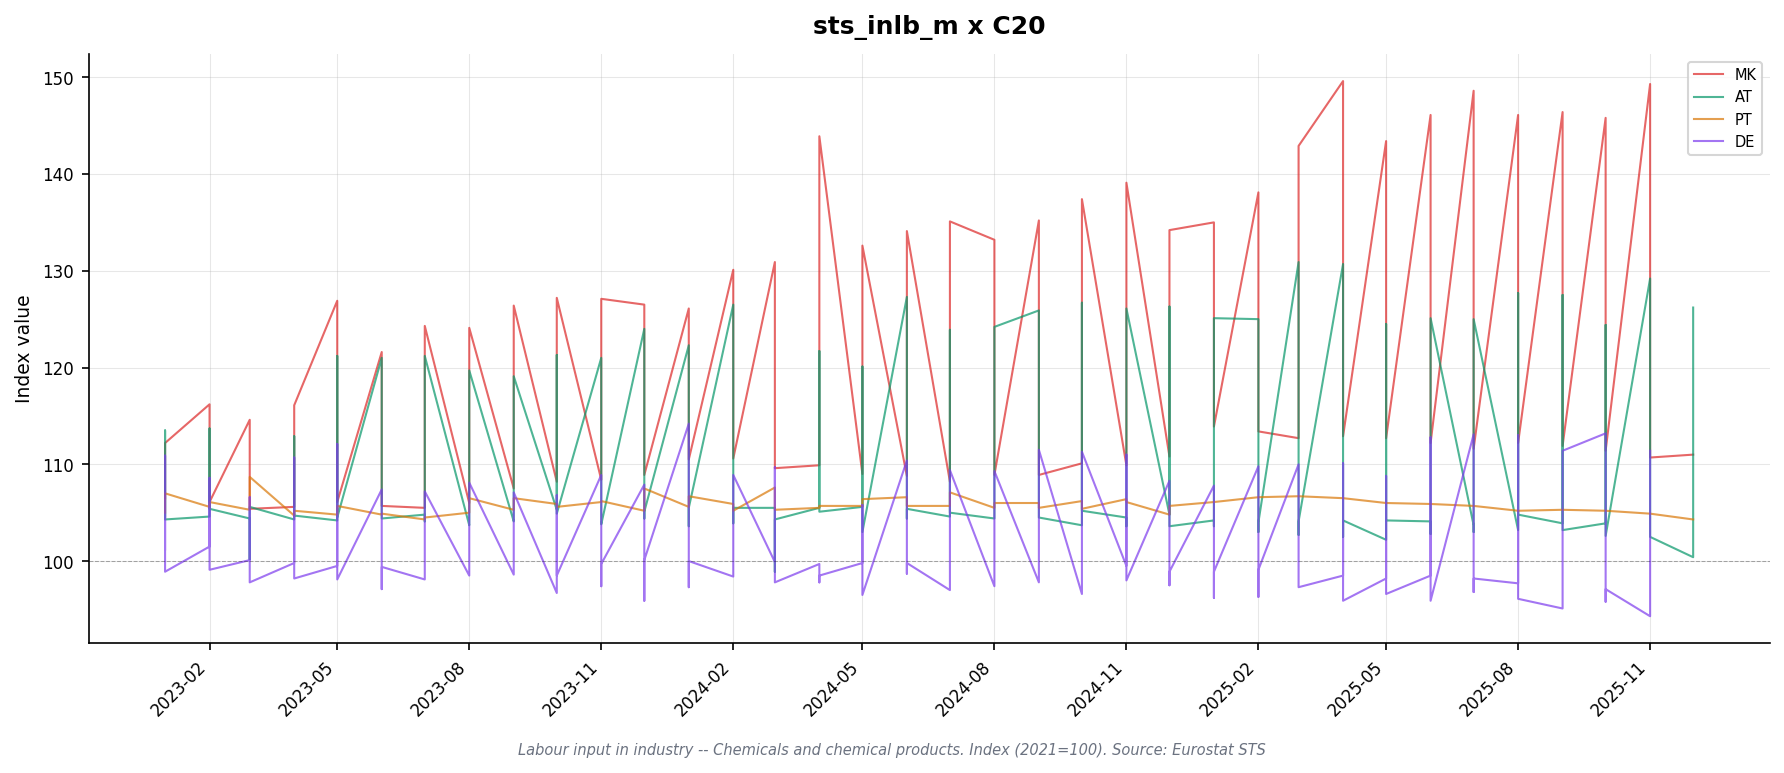

The data file committed next to this chart (first rows):
freq, indic_bt, nace_r2, s_adj, unit, geo\TIME_PERIOD, 2023-01_value, 2023-01_flag, 2023-02_value, 2023-02_flag, 2023-03_value, 2023-03_flag, 2023-04_value, 2023-04_flag, 2023-05_value, 2023-05_flag, 2023-06_value, 2023-06_flag, 2023-07_value, 2023-07_flag, 2023-08_value, 2023-08_flag, 2023-09_value, 2023-09_flag
M, EMP, C20, SCA, I21, AT, 104.6, i, 104.6, i, 104.4, i, 104.3, i, 104.2, i, 104.4, i, 104.1, i, 104.4, i, 104.6, i
M, EMP, C20, SCA, I21, DE, 101.2, i, 101.5, i, 100.1, i, 99.8, i, 99.5, i, 99.4, i, 99.2, i, 99.5, i, 99.8, i
M, EMP, C20, SCA, I21, MK, 106.5, i, 106.1, i, 105.4, i, 105.6, i, 106.1, i, 105.7, i, 105.5, i, 106.0, i, 107.5, i
M, EMP, C20, SCA, I21, PT, 105.0, i, 105.6, i, 105.3, i, 104.7, i, 104.8, i, 104.8, i, 104.3, i, 105.0, i, 105.3, i
M, HW, C20, SCA, I21, AT, 104.3, , 105.4, , 105.6, , 104.7, , 104.5, , 104.7, , 104.8, , 103.7, , 104.1, 
M, HW, C20, SCA, I21, DE, 98.9, i, 99.1, i, 97.8, i, 98.2, i, 98.1, i, 97.1, i, 98.1, i, 98.5, i, 98.6, i
M, HW, C20, SCA, I21, PT, 107.0, i, 106.1, i, 108.7, i, 105.2, i, 105.7, i, 104.9, i, 104.5, i, 106.5, i, 106.5, i
M, HW, C20, SCA, I21, SE, 104.1, i, 104.2, i, 97.7, i, 109.0, i, 95.4, i, 101.0, i, 109.4, i, 104.4, i, 105.9, i
M, WAGE, C20, SCA, I21, AT, 113.5, , 113.7, , 100.2, , 112.9, , 121.2, , 121.0, , 121.2, , 119.7, , 119.1, 
M, WAGE, C20, SCA, I21, DE, 110.9, i, 108.6, i, 106.6, i, 110.7, i, 112.1, i, 107.4, i, 107.2, i, 108.1, i, 107.1, i
M, WAGE, C20, SCA, I21, FI, , : @C, , : @C, , : @C, , : @C, , : @C, , : @C, , : @C, , : @C, , : @C
M, WAGE, C20, SCA, I21, MK, 112.2, i, 116.2, i, 114.6, i, 116.1, i, 126.9, i, 121.6, i, 124.3, i, 124.1, i, 126.4, i
M, WAGE, C20, SCA, I21, PT, , : @C, , : @C, , : @C, , : @C, , : @C, , : @C, , : @C, , : @C, , : @C
M, WAGE, C20, SCA, I21, SE, 105.1, i, 109.3, i, 102.9, i, 112.5, i, 105.6, i, 107.0, i, 114.2, i, 108.1, i, 109.8, i
